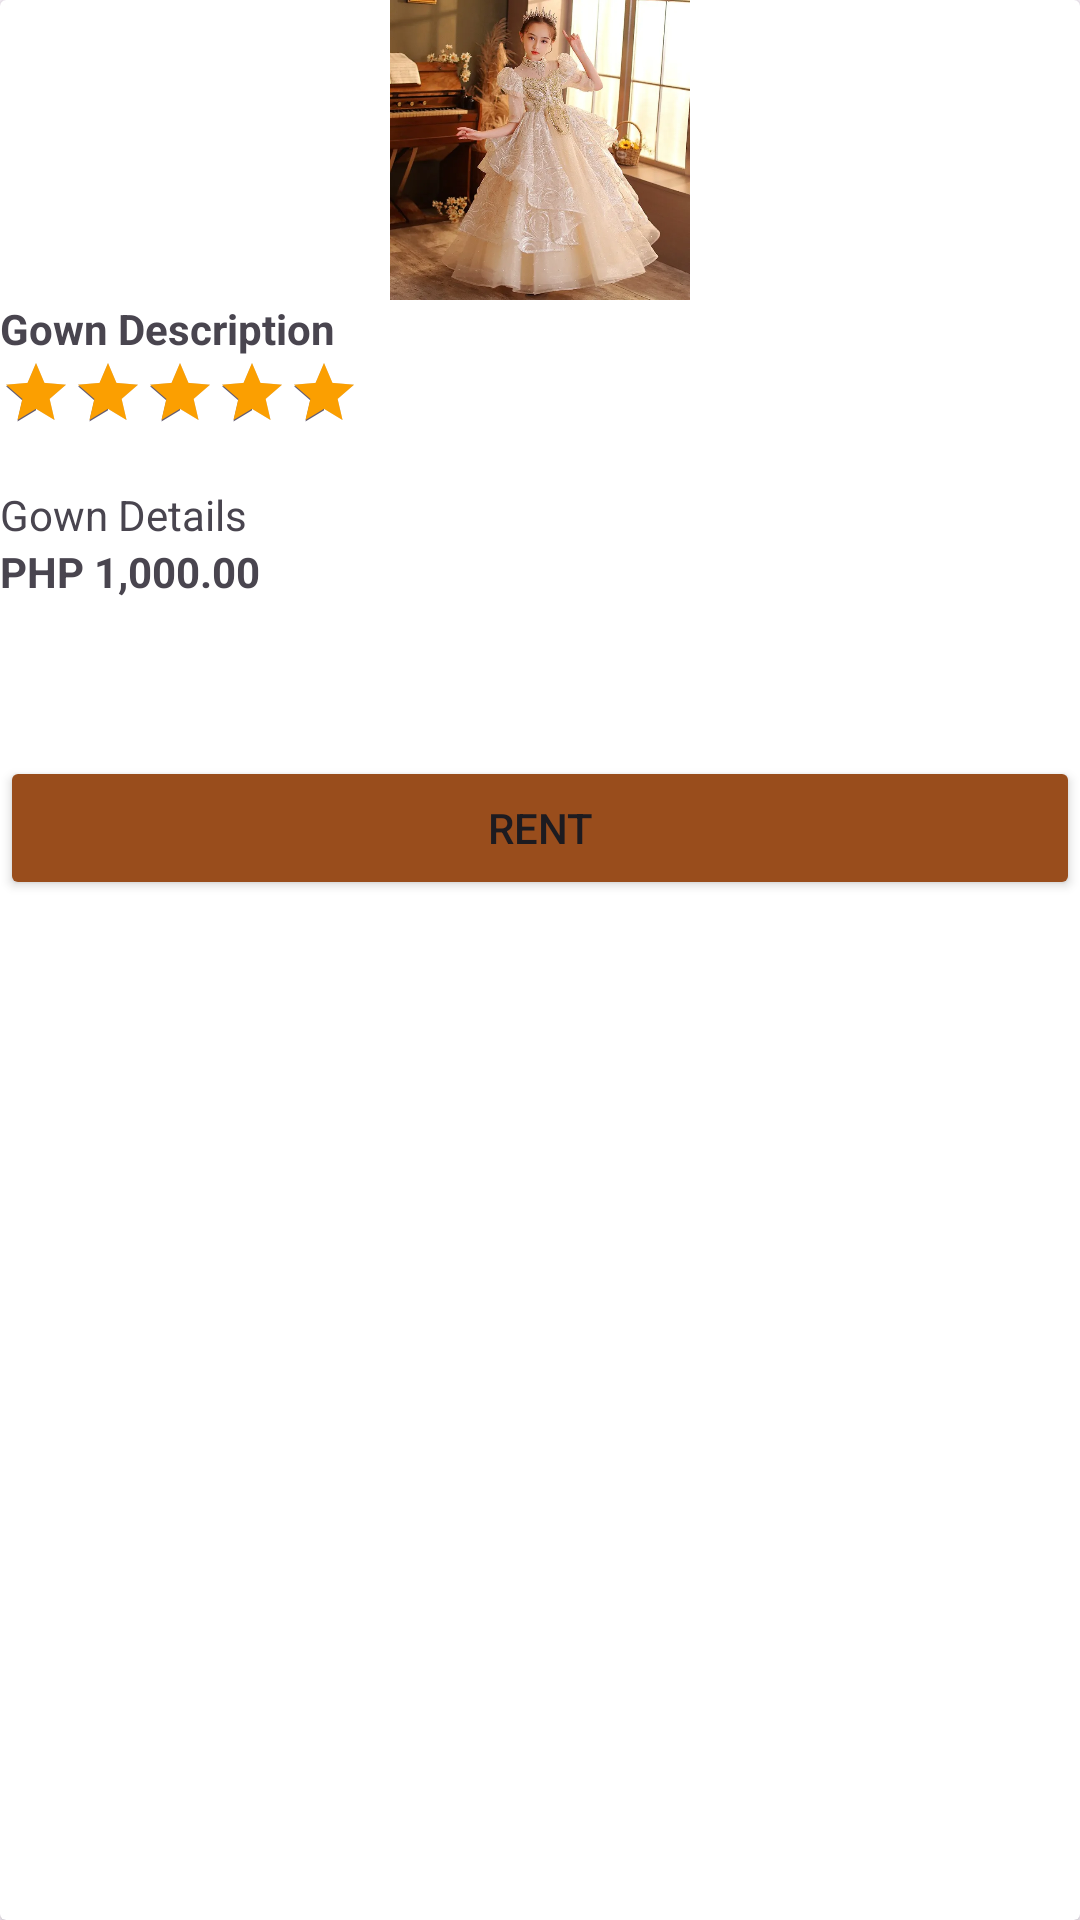

Produce the Android XML layout that renders to this screen, including the resource entries it uses.
<!-- AndroidManifest.xml: application theme Theme.GownRentalApp -->
<!-- res/layout/gown_card_item.xml -->
<?xml version="1.0" encoding="utf-8"?>
<androidx.cardview.widget.CardView
    xmlns:android="http://schemas.android.com/apk/res/android"
    xmlns:app="http://schemas.android.com/apk/res-auto"
    android:layout_width="match_parent"
    android:layout_height="match_parent">

    <LinearLayout
        android:layout_width="match_parent"
        android:layout_height="match_parent"
        android:orientation="vertical">

        <ImageView
            android:id="@+id/ivGownImage"
            android:layout_width="wrap_content"
            android:layout_height="100dp"
            app:srcCompat="@drawable/kid_gown" />

        <LinearLayout
            android:layout_width="match_parent"
            android:layout_height="200dp"
            android:orientation="vertical"
            android:scrollbarAlwaysDrawVerticalTrack="true">

            <LinearLayout
                android:layout_width="match_parent"
                android:layout_height="match_parent"
                android:layout_weight="1"
                android:orientation="vertical">

                <TextView
                    android:id="@+id/tvDescription"
                    android:layout_width="match_parent"
                    android:layout_height="wrap_content"
                    android:text="Gown Description"
                    android:textSize="14sp"
                    android:textStyle="bold" />

                <RatingBar
                    android:id="@+id/rbRating"
                    android:layout_width="wrap_content"
                    android:layout_height="43dp"
                    android:indeterminate="false"
                    android:isIndicator="false"

                    android:max="5"
                    android:numStars="5"
                    android:progressTint="#FB9F01"
                    android:rating="5"
                    android:scaleX=".5"
                    android:scaleY=".5"
                    android:transformPivotX="0dp"
                    android:transformPivotY="0dp" />
                <TextView
                    android:id="@+id/tvDetails"
                    android:layout_width="match_parent"
                    android:layout_height="wrap_content"
                    android:text="Gown Details"
                    android:textSize="14sp" />
                <TextView
                    android:id="@+id/tvPrice"
                    android:layout_width="match_parent"
                    android:layout_height="wrap_content"
                    android:text="PHP 1,000.00"
                    android:textStyle="bold"
                    android:textSize="14sp" />
            </LinearLayout>
            <Button
                android:id="@+id/btnOrder"
                android:layout_width="match_parent"
                android:layout_height="wrap_content"
                android:text="Rent"
                android:backgroundTint="#994D1C"
                app:cornerRadius="5dp" />
        </LinearLayout>
    </LinearLayout>
</androidx.cardview.widget.CardView>
<!-- resources referenced by this layout -->
<resources>
  <!-- drawable kid_gown: jpg bitmap (drawable, 61606 bytes) -->
  <style name="Theme.GownRentalApp" parent="Base.Theme.GownRentalApp" />
  <style name="Base.Theme.GownRentalApp" parent="Theme.Material3.DayNight.NoActionBar">
          
          
      </style>
</resources>
